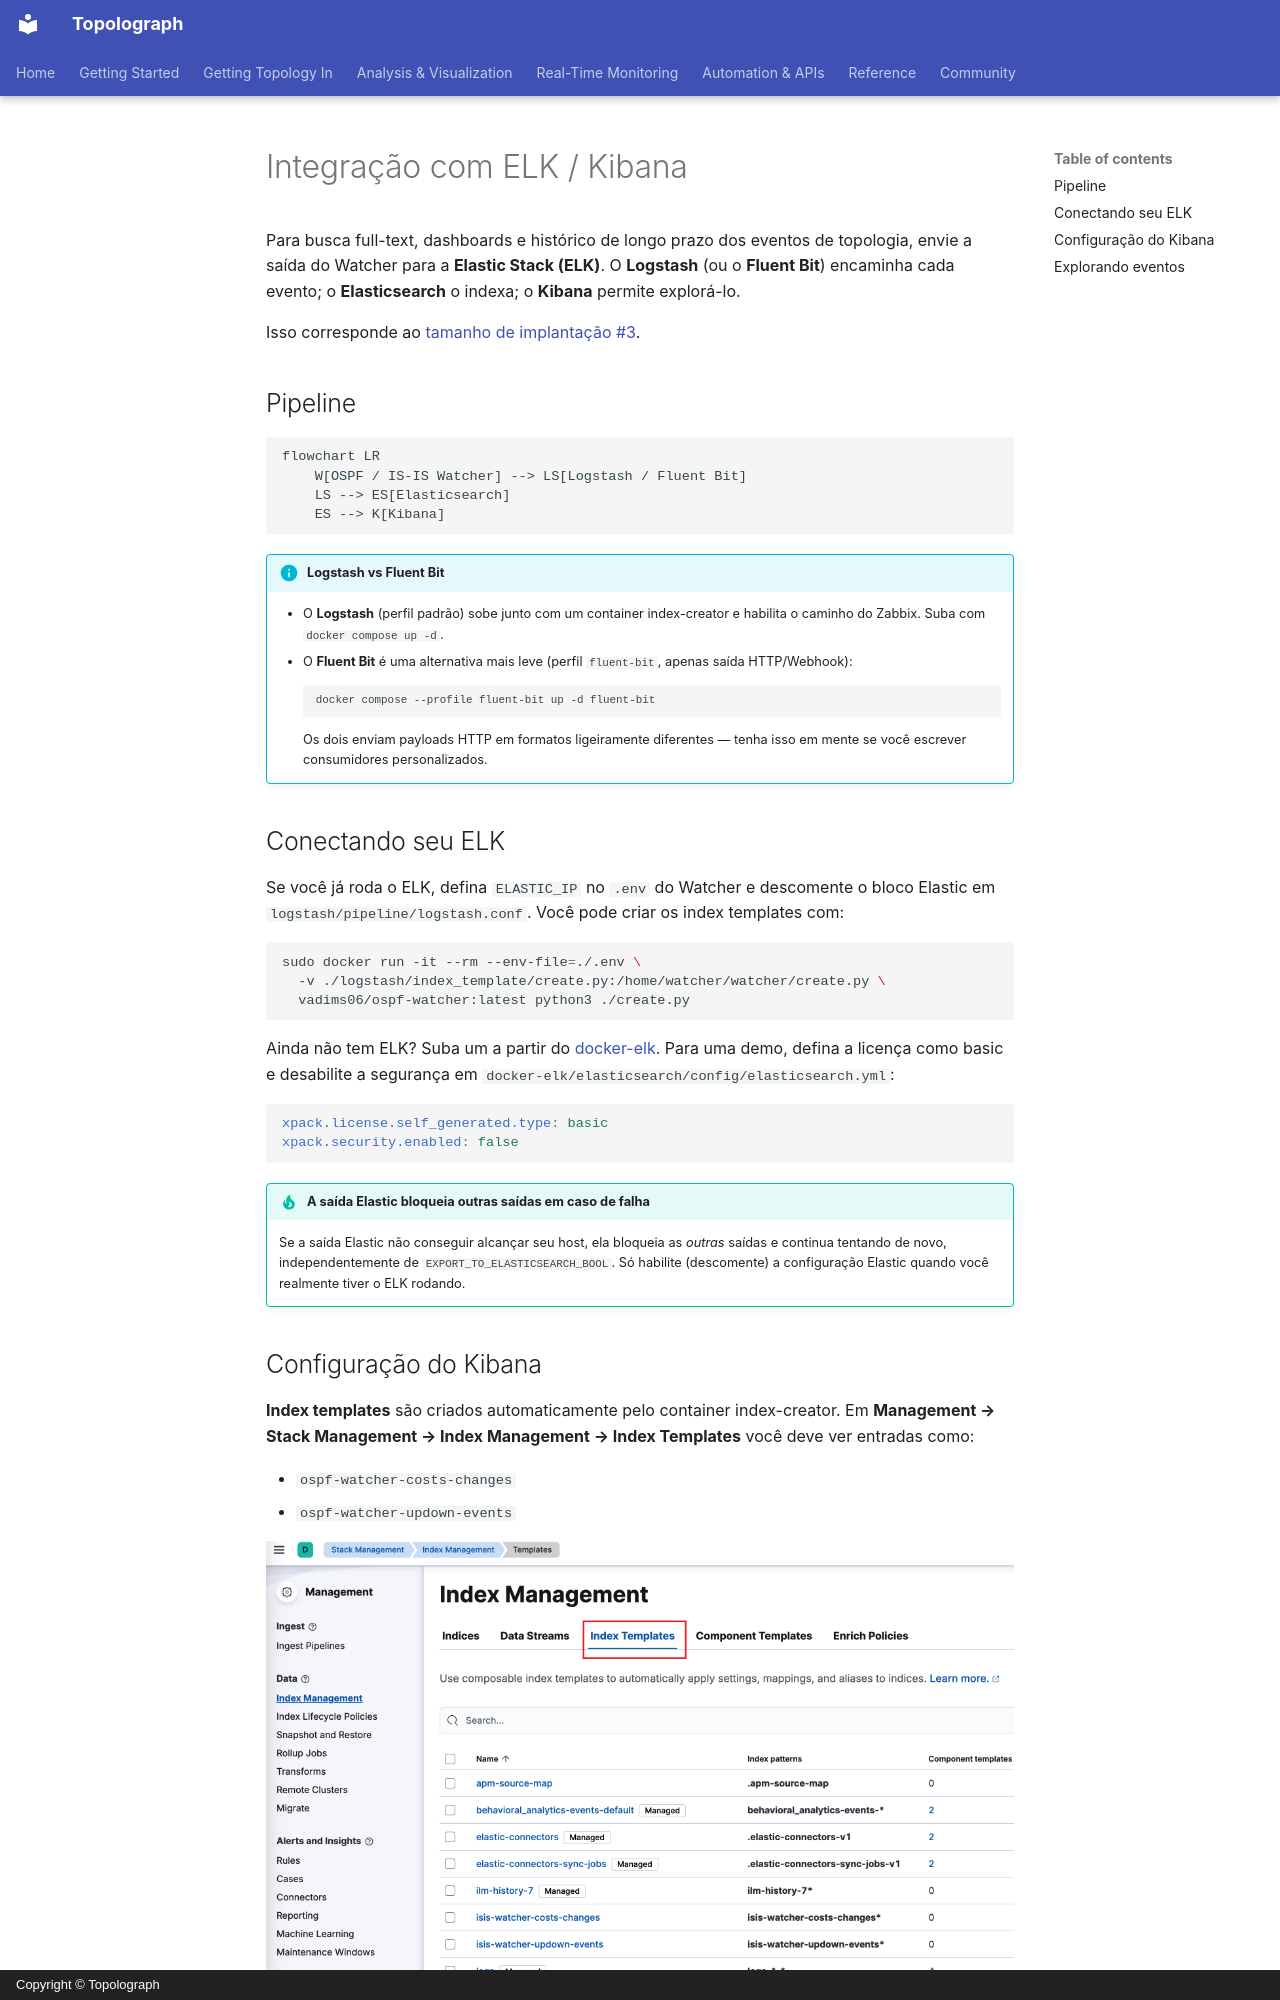

repository: Vadims06/topolograph · page: monitoring/elk-kibana.pt/index.html · generator: mkdocs · copyright: Copyright © Topolograph

# Integração com ELK / Kibana

Para busca full-text, dashboards e histórico de longo prazo dos eventos de
topologia, envie a saída do Watcher para a **Elastic Stack (ELK)**. O
**Logstash** (ou o **Fluent Bit**) encaminha cada evento; o
**Elasticsearch** o indexa; o **Kibana** permite explorá-lo.

Isso corresponde ao [tamanho de implantação #3](index.md#deployment-sizes).

## Pipeline

```mermaid
flowchart LR
    W[OSPF / IS-IS Watcher] --> LS[Logstash / Fluent Bit]
    LS --> ES[Elasticsearch]
    ES --> K[Kibana]
```

!!! info "Logstash vs Fluent Bit"
    - O **Logstash** (perfil padrão) sobe junto com um container
      index-creator e habilita o caminho do Zabbix. Suba com
      `docker compose up -d`.
    - O **Fluent Bit** é uma alternativa mais leve (perfil `fluent-bit`,
      apenas saída HTTP/Webhook):
      ```bash
      docker compose --profile fluent-bit up -d fluent-bit
      ```
      Os dois enviam payloads HTTP em formatos ligeiramente diferentes —
      tenha isso em mente se você escrever consumidores personalizados.
